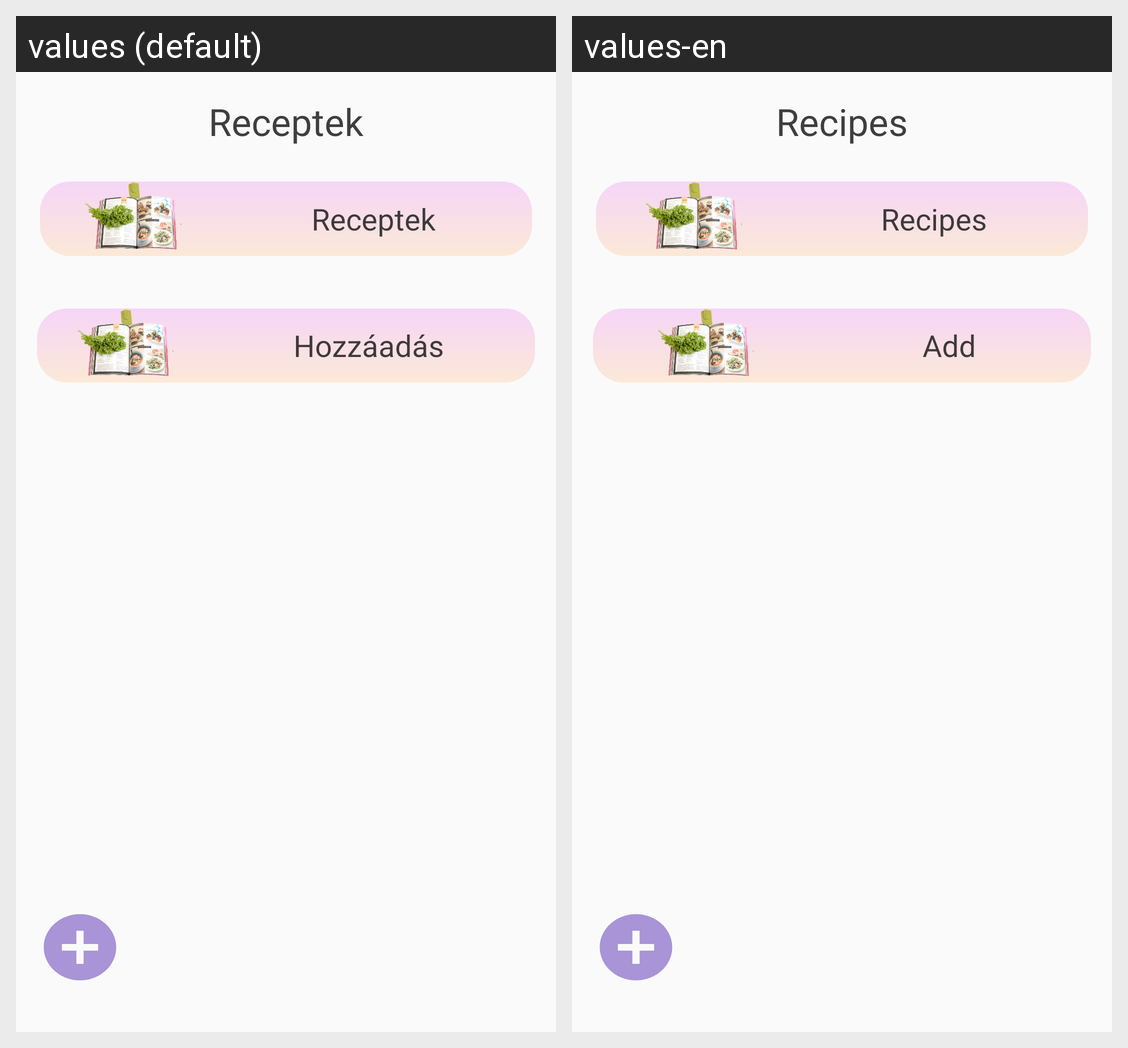

Translations of the strings shown on this Android screen, per locale in the grid:
Android screen res/layout/activity_recipes.xml rendered under 2 locales, left to right: values (default), values-en. Device: Nexus 5 (rendered at 1080×1920; each locale shown at half size, 540×960, under a caption strip naming it); theme Theme.Home_inventory_v2.
Strings drawn on this screen, with the default value and each locale's value (text and hints the layout hard-codes, and strings that could not be matched under every locale, appear in the picture but are not listed):

recipe_btn
  values: Receptek
  values-en: Recipes

add_new_item
  values: Hozzáadás
  values-en: Add
